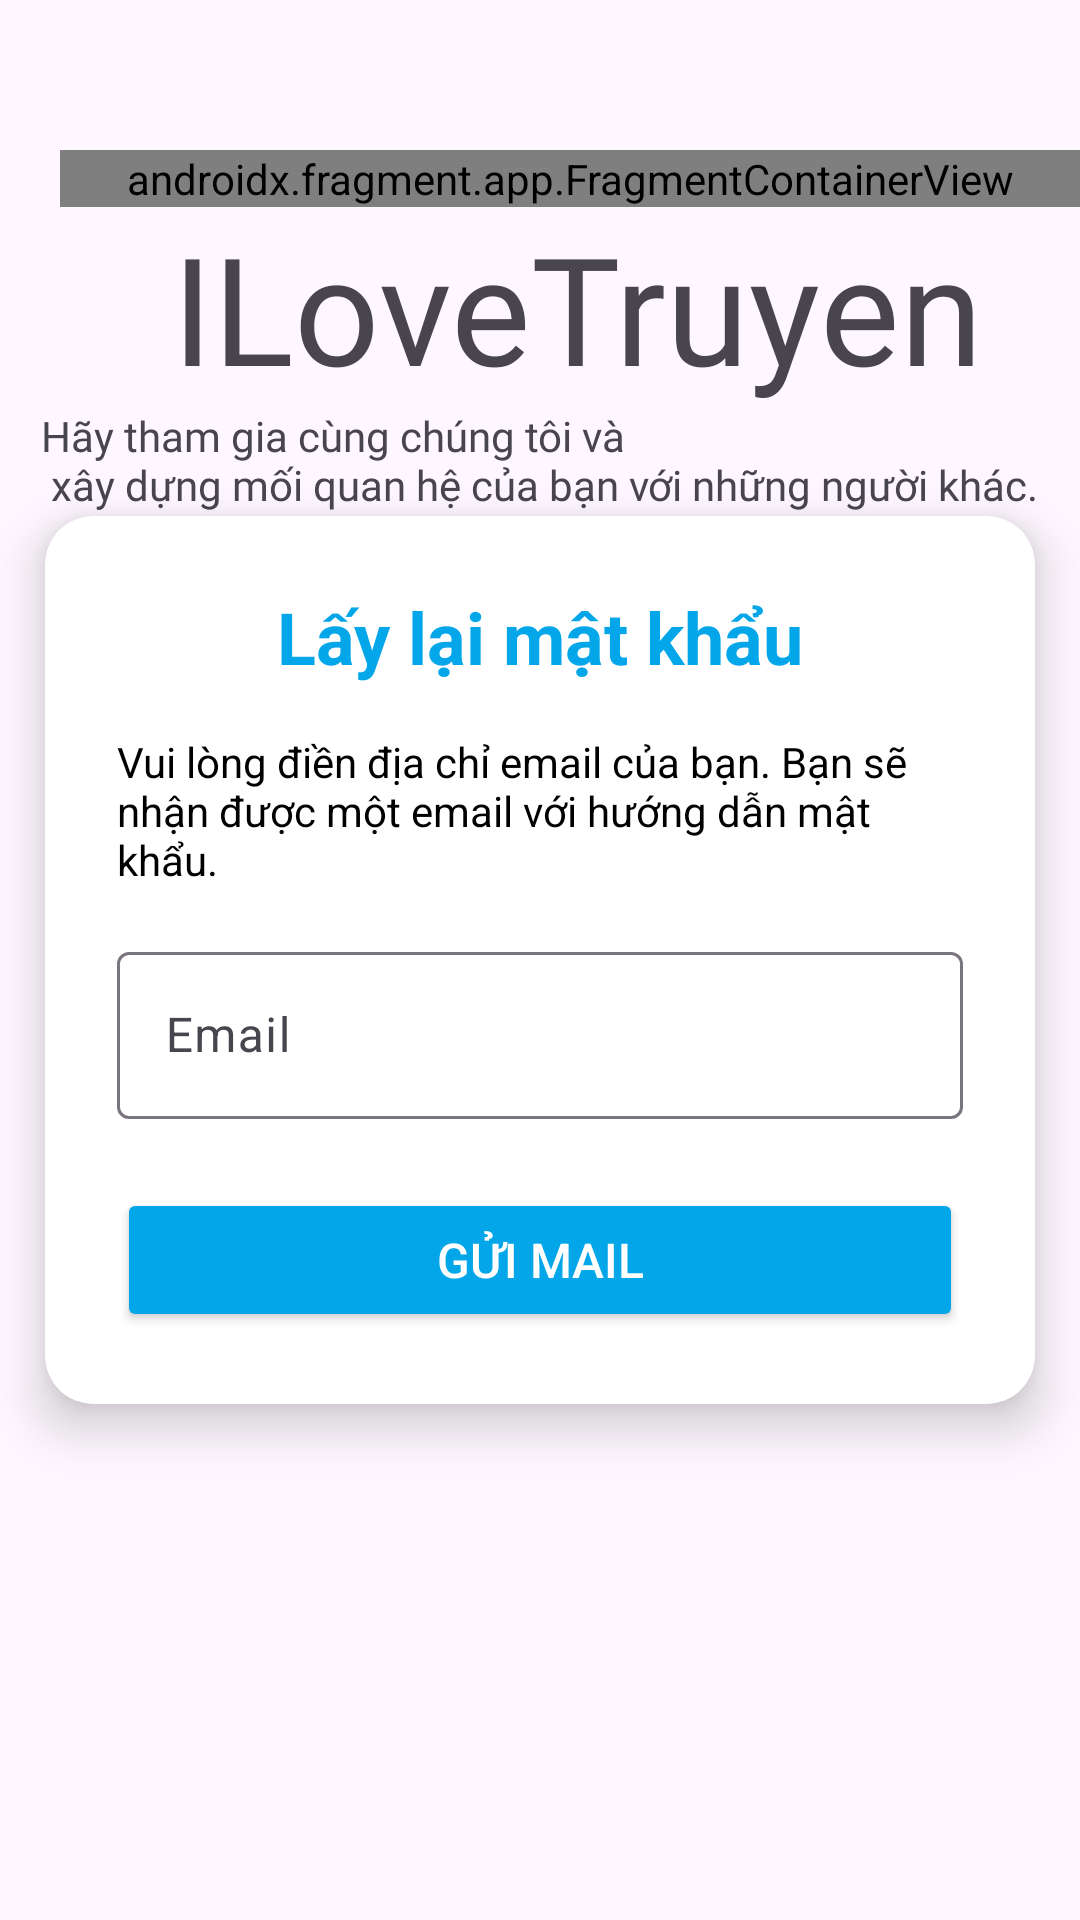

This screen was rendered from an Android layout file. Write that file and the resources it references.
<!-- AndroidManifest.xml: activity theme Theme.ILoveTruyen -->
<!-- res/layout/activity_forgot_password.xml -->
<?xml version="1.0" encoding="utf-8"?>
<androidx.constraintlayout.widget.ConstraintLayout
    xmlns:android="http://schemas.android.com/apk/res/android"
    xmlns:app="http://schemas.android.com/apk/res-auto"
    xmlns:tools="http://schemas.android.com/tools"
    android:id="@+id/main"
    android:layout_width="match_parent"
    android:layout_height="match_parent"
    tools:context=".ForgotPasswordActivity">

    <androidx.fragment.app.FragmentContainerView
        android:id="@+id/fragment_container_view"
        android:layout_width="match_parent"
        android:layout_height="wrap_content"
        android:layout_marginTop="50dp"
        app:layout_constraintLeft_toLeftOf="parent"
        android:layout_marginStart="20dp"
        app:layout_constraintStart_toStartOf="parent"
        app:layout_constraintTop_toTopOf="parent"
        android:name="com.example.ilovetruyen.ArrowBackFragment"
        />
    <TextView
        android:id="@+id/tv_title"
        android:layout_width="wrap_content"
        android:layout_height="wrap_content"
        android:layout_above="@id/tv_subtitle"
        android:layout_marginStart="25dp"
        android:layout_marginBottom="10dp"
        android:fontFamily="@font/indigo_daisy"
        android:text="@string/app_name"
        android:textSize="50sp"
        app:layout_constraintEnd_toEndOf="parent"
        app:layout_constraintStart_toStartOf="parent"
        app:layout_constraintTop_toBottomOf="@id/fragment_container_view" />

    <TextView
        android:id="@+id/tv_subtitle"
        android:layout_width="wrap_content"
        android:layout_height="wrap_content"
        android:fontFamily="@font/roboto_regular"
        android:text="@string/tag"
        app:layout_constraintEnd_toEndOf="parent"
        app:layout_constraintStart_toStartOf="parent"
        app:layout_constraintTop_toBottomOf="@id/tv_title" />

    <androidx.cardview.widget.CardView
        android:id="@+id/card_view"
        android:layout_width="0dp"
        android:layout_height="wrap_content"
        android:layout_margin="15dp"
        app:cardCornerRadius="16dp"
        app:cardElevation="10dp"
        app:layout_constraintBottom_toBottomOf="parent"
        app:layout_constraintEnd_toEndOf="parent"
        app:layout_constraintStart_toStartOf="parent"
        app:layout_constraintTop_toTopOf="parent"
        >

        <androidx.constraintlayout.widget.ConstraintLayout
            android:layout_width="match_parent"
            android:layout_height="wrap_content"
            android:padding="24dp">

            <TextView
                android:id="@+id/password_retrieval"
                android:layout_width="wrap_content"
                android:layout_height="wrap_content"
                android:text="@string/lbl_forgot_password"
                android:textColor="@color/primary"
                android:textSize="24sp"
                android:textStyle="bold"
                app:layout_constraintEnd_toEndOf="parent"
                app:layout_constraintStart_toStartOf="parent"
                app:layout_constraintTop_toTopOf="parent" />
            <TextView
                android:id="@+id/message"
                android:layout_width="wrap_content"
                android:layout_height="wrap_content"
                android:textColor="@color/red"
                android:textStyle="bold"
                app:layout_constraintEnd_toEndOf="parent"
                app:layout_constraintStart_toStartOf="parent"
                app:layout_constraintTop_toBottomOf="@id/password_retrieval" />
            <TextView
                android:id="@+id/forgot_password_text"
                android:layout_width="wrap_content"
                android:layout_height="wrap_content"
                android:text="@string/text_forgot_password"
                android:layout_marginTop="16dp"
                android:textColor="@color/black"
                app:layout_constraintEnd_toEndOf="parent"
                app:layout_constraintStart_toStartOf="parent"
                app:layout_constraintTop_toBottomOf="@id/password_retrieval"
                />

            <com.google.android.material.textfield.TextInputLayout
                android:id="@+id/input_layout_edit_email"
                android:layout_width="0dp"
                android:layout_height="wrap_content"
                android:layout_marginTop="16dp"
                app:errorEnabled="true"
                app:errorTextAppearance="@style/EmailErrorAppearance"
                app:layout_constraintEnd_toEndOf="parent"
                app:layout_constraintStart_toStartOf="parent"
                app:layout_constraintTop_toBottomOf="@id/forgot_password_text">

                <com.google.android.material.textfield.TextInputEditText
                    android:id="@+id/et_input_edit_email"
                    android:layout_width="match_parent"
                    android:layout_height="wrap_content"
                    android:hint="@string/email"
                    android:inputType="textEmailAddress" />

            </com.google.android.material.textfield.TextInputLayout>

            <com.google.android.material.button.MaterialButton
                android:id="@+id/buttonSendMail"
                android:layout_width="match_parent"
                android:layout_height="wrap_content"
                android:backgroundTint="@color/purple"
                android:text="@string/sendMail"
                android:textColor="@android:color/white"
                app:cornerRadius="8dp"
                app:layout_constraintEnd_toEndOf="parent"
                app:layout_constraintStart_toStartOf="parent"
                app:layout_constraintTop_toBottomOf="@id/input_layout_edit_email" />

        </androidx.constraintlayout.widget.ConstraintLayout>
    </androidx.cardview.widget.CardView>

</androidx.constraintlayout.widget.ConstraintLayout>
<!-- resources referenced by this layout -->
<resources>
  <color name="black">#FF000000</color>
  <color name="primary">#04a6ea </color>
  <color name="purple">#8692f7</color>
  <color name="red">#F44336</color>
  <string name="app_name" translatable="false">ILoveTruyen</string>
  <string name="email" translatable="false">Email</string>
  <string name="lbl_forgot_password">Lấy lại mật khẩu</string>
  <string name="sendMail">Gửi mail</string>
  <string name="tag"> Hãy tham gia cùng chúng tôi và \n xây dựng mối quan hệ của bạn với những người khác.</string>
  <string name="text_forgot_password">Vui lòng điền địa chỉ email của bạn. Bạn sẽ nhận được một email với hướng dẫn mật khẩu.</string>
  <style name="EmailErrorAppearance">
          <item name="android:textColor">@color/email_error_color</item>
          <item name="boxBackgroundColor">@color/email_error_background_color</item>
      </style>
  <style name="Theme.ILoveTruyen" parent="Theme.MaterialComponents.DayNight.NoActionBar">
          
          <item name="colorPrimary">@color/purple_200</item>
          <item name="colorPrimaryVariant">@color/purple_700</item>
          <item name="colorOnPrimary">@color/black</item>
          
          <item name="colorSecondary">@color/teal_200</item>
          <item name="colorSecondaryVariant">@color/teal_200</item>
          <item name="colorOnSecondary">@color/black</item>
          
          <item name="android:statusBarColor">?attr/colorPrimaryVariant</item>
          
  
      </style>
  <color name="email_error_color">#E10505</color>
  <color name="email_error_background_color">#AE0909</color>
  <color name="purple_200">#FFBB86FC</color>
  <color name="purple_700">#FF3700B3</color>
  <color name="teal_200">#FF03DAC5</color>
</resources>
